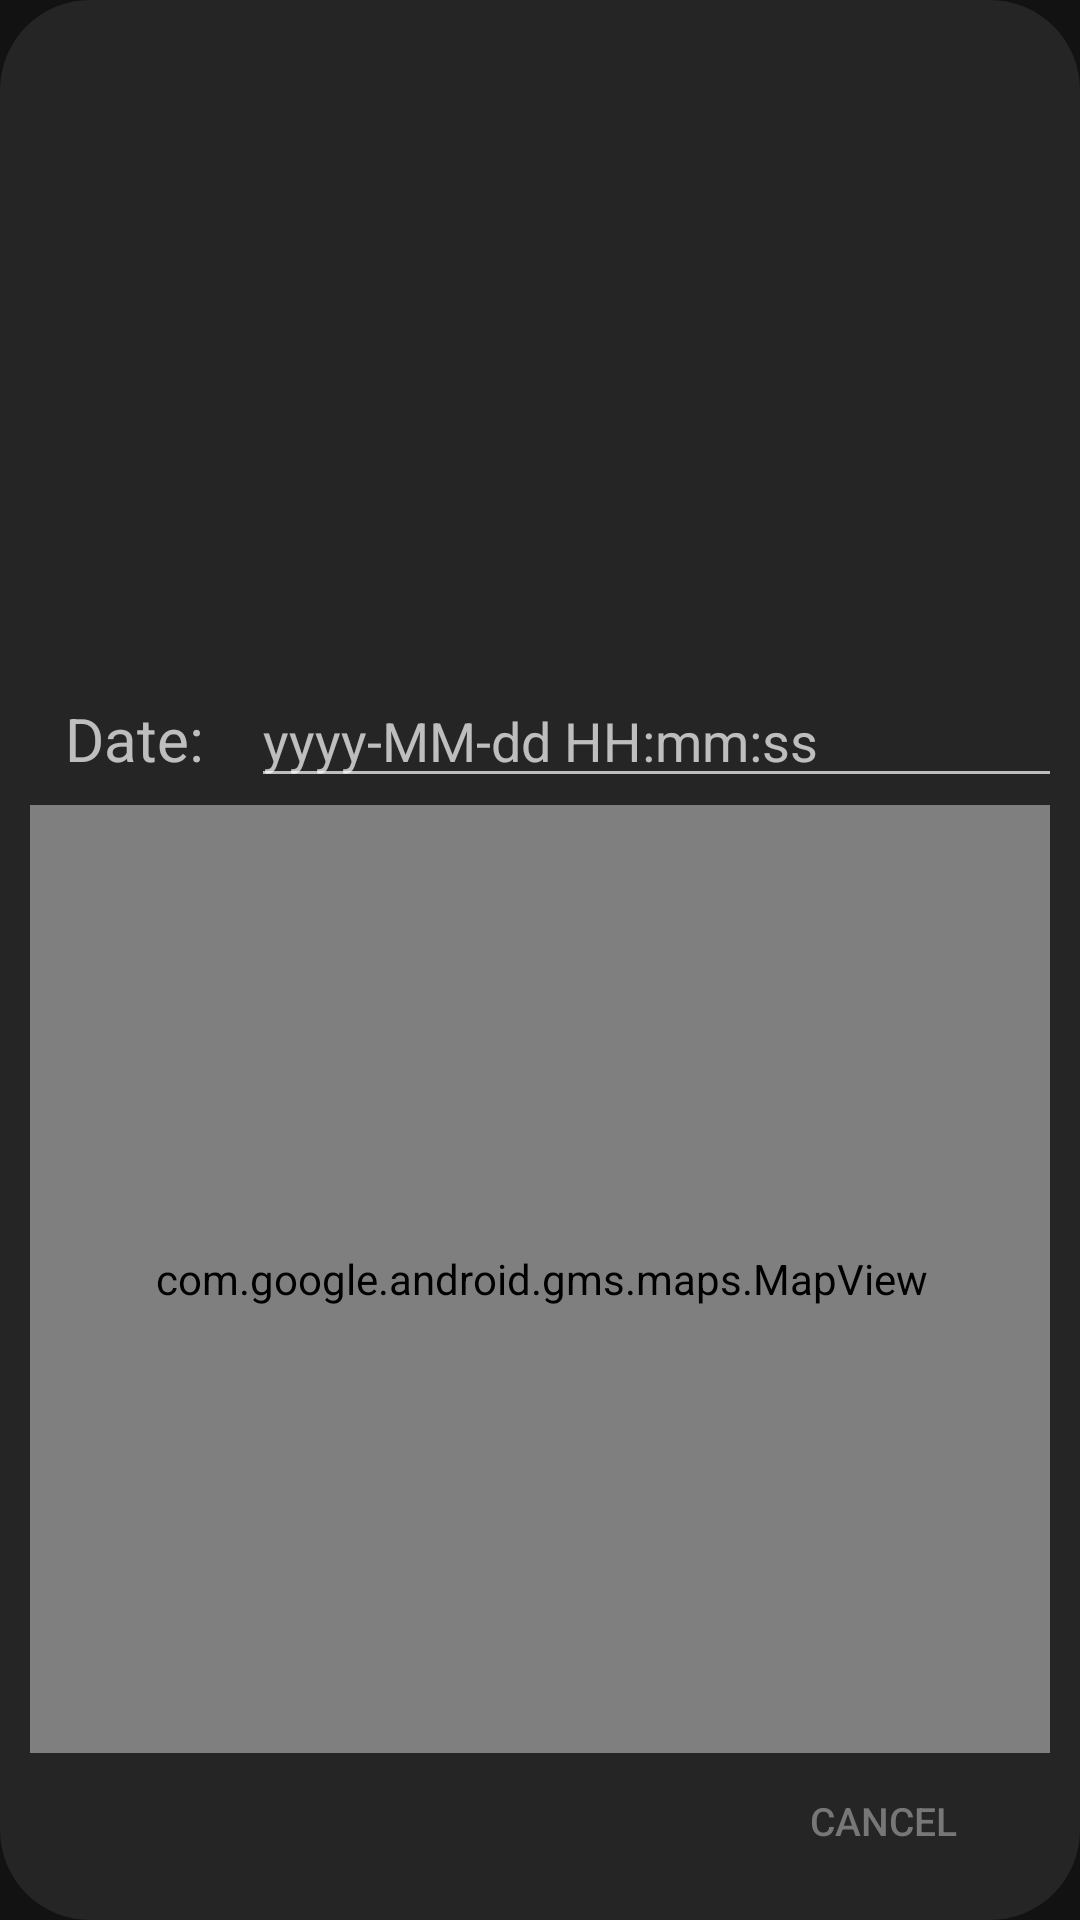

Layout XML and referenced resources for this Android screen:
<!-- AndroidManifest.xml: application theme Theme.Fab_Bottom_app_bar -->
<!-- res/layout/editmetadata_popup.xml -->
<?xml version="1.0" encoding="utf-8"?>
<androidx.constraintlayout.widget.ConstraintLayout xmlns:android="http://schemas.android.com/apk/res/android"
    xmlns:app="http://schemas.android.com/apk/res-auto"
    xmlns:tools="http://schemas.android.com/tools"
    android:layout_width="match_parent"
    android:layout_height="match_parent"
    android:orientation="vertical"
    android:background="@drawable/popup_bg"
    tools:context=".Metadata.PostActivity">

    <LinearLayout
        android:id="@+id/linearLayout"
        android:layout_width="381dp"
        android:layout_height="202dp"
        android:orientation="horizontal"
        app:layout_constraintBottom_toTopOf="@+id/saveEditsButton"
        app:layout_constraintEnd_toEndOf="parent"
        app:layout_constraintHorizontal_bias="0.491"
        app:layout_constraintStart_toStartOf="parent"
        app:layout_constraintTop_toTopOf="parent"
        app:layout_constraintVertical_bias="0.008">

        <androidx.viewpager.widget.ViewPager
            android:id="@+id/editedImageViewer"
            android:layout_width="match_parent"
            android:layout_height="176dp"
            android:layout_marginTop="42dp"
            android:scaleType="fitCenter"
            android:theme="@style/TestStyle" />
    </LinearLayout>

    <LinearLayout
        android:id="@+id/linearLayout3"
        android:layout_width="350dp"
        android:layout_height="50dp"
        app:layout_constraintBottom_toBottomOf="parent"
        app:layout_constraintEnd_toEndOf="parent"
        app:layout_constraintHorizontal_bias="0.491"
        app:layout_constraintStart_toStartOf="parent"
        app:layout_constraintTop_toBottomOf="@+id/linearLayout"
        app:layout_constraintVertical_bias="0.027">

        <TextView
            android:id="@+id/textDate"
            android:layout_width="16dp"
            android:layout_height="wrap_content"
            android:layout_weight="1"
            android:text="Date:"
            android:textAlignment="center"
            android:textSize="20dp" />

        <EditText
            android:id="@+id/editTextDate"
            android:layout_width="wrap_content"
            android:layout_height="wrap_content"
            android:layout_weight="1"
            android:ems="10"
            android:hint="yyyy-MM-dd HH:mm:ss"
            android:inputType="datetime" />

    </LinearLayout>

    <com.google.android.gms.maps.MapView
        android:id="@+id/mapView"
        android:layout_width="382dp"
        android:layout_height="316dp"
        android:layout_weight="1"
        app:layout_constraintBottom_toTopOf="@+id/saveEditsButton"
        app:layout_constraintEnd_toEndOf="parent"
        app:layout_constraintHorizontal_bias="0.505"
        app:layout_constraintStart_toStartOf="parent"
        app:layout_constraintTop_toBottomOf="@+id/linearLayout3"
        app:layout_constraintVertical_bias="0.264" />

    <Button
        android:id="@+id/saveEditsButton"
        android:layout_width="75dp"
        android:layout_height="wrap_content"
        android:layout_marginStart="12dp"
        android:layout_marginBottom="16dp"
        android:clickable="false"
        android:onClick="saveEditsOnClick"
        android:visibility="invisible"
        android:text="SAVE"
        android:textColor="#FFFFFF"
        android:textSize="13sp"
        app:cornerRadius="16dp"
        app:layout_constraintBottom_toBottomOf="parent"
        app:layout_constraintStart_toStartOf="parent" />

    <Button
        android:id="@+id/cancelButton"
        android:layout_width="wrap_content"
        android:layout_height="wrap_content"
        android:background="@android:color/transparent"
        android:onClick="cancelEditsOnClick"
        android:text="Cancel"
        android:textColor="@color/lightGray"
        android:textSize="13sp"
        app:cornerRadius="16dp"
        app:layout_constraintBottom_toBottomOf="parent"
        app:layout_constraintEnd_toEndOf="parent"
        app:layout_constraintHorizontal_bias="0.929"
        app:layout_constraintStart_toEndOf="@+id/saveEditsButton"
        app:layout_constraintTop_toBottomOf="@+id/mapView"
        app:layout_constraintVertical_bias="0.662" />


</androidx.constraintlayout.widget.ConstraintLayout>
<!-- resources referenced by this layout -->
<resources>
  <color name="lightGray">#777777</color>
  <!-- drawable popup_bg (drawable) -->
  <?xml version="1.0" encoding="utf-8"?>
  <shape xmlns:android="http://schemas.android.com/apk/res/android">
  
      <solid
          android:color="@color/colorPrimaryDark"/>
  
      <corners
          android:topLeftRadius="30dp"
          android:topRightRadius="30dp"
          android:bottomRightRadius="30dp"
          android:bottomLeftRadius="30dp"
          />
  
  
      <padding
          android:left="10dp"
          android:right="10dp"
          android:top="10dp"
          android:bottom="10dp"/>
  
  
  </shape>
  <style name="TestStyle" parent="Theme.AppCompat.DayNight">
          <item name="colorPrimary">@color/LavenderBlush</item>
          <item name="colorPrimaryVariant">@color/LavenderBlush</item>
          <item name="colorOnPrimary">@color/LavenderBlush</item>
      </style>
  <style name="Theme.Fab_Bottom_app_bar" parent="Theme.MaterialComponents">
          <item name="colorPrimary">#0F9D58</item>
          <item name="colorPrimaryVariant">#0F9D58</item>
          <item name="colorOnPrimary">#000</item>
      </style>
  <color name="colorPrimaryDark">#FF252526</color>
  <color name="LavenderBlush">#FFF0F5</color>
</resources>
